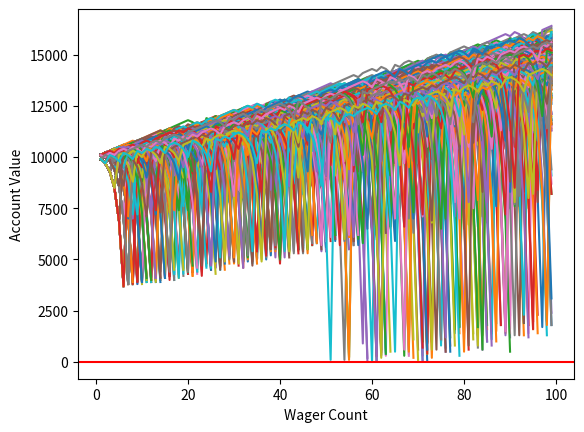

This figure's Python source:
"""
DOCSTRING
"""
import random
from matplotlib import pyplot

NUM_BETTORS = 1000

class MonteCarloSimulation:
    """
    DOCSTRING
    """
    broke_count = 0

    def martingale_bettor(self, bankroll, initial_wager, wager_count):
        """
        DOCSTRING
        """
        value, current_wager = bankroll, initial_wager
        values, wagers = [], []
        previous_wager_won = True
        previous_wager = initial_wager
        for count in range(1, wager_count):
            if previous_wager_won:
                if self.roll_dice():
                    value += current_wager
                else:
                    value -= current_wager
                    previous_wager_won = False
                    previous_wager = current_wager
                    if value < 0:
                        MonteCarloSimulation.broke_count += 1
                        break
            else:
                if self.roll_dice():
                    current_wager = previous_wager*2
                    value += current_wager
                    current_wager = initial_wager
                    previous_wager_won = True
                else:
                    current_wager = previous_wager*2
                    value -= current_wager
                    previous_wager_won = False
                    previous_wager = current_wager
                    if value < 0:
                        MonteCarloSimulation.broke_count += 1
                        break
            wagers.append(count)
            values.append(value)
        pyplot.plot(wagers, values)
    
    def roll_dice(self):
        """
        DOCSTRING
        """
        return bool(100 > random.randint(1, 100) > 50)

    def simple_bettor(self, bankroll, initial_wager, wager_count):
        """
        DOCSTRING
        """
        value, values, wagers = bankroll, [], []
        for count in range(1, wager_count):
            if self.roll_dice():
                value += initial_wager
            else:
                value -= initial_wager
            wagers.append(count)
            values.append(value)
        pyplot.plot(wagers, values)

if __name__ == '__main__':
    for _ in range(NUM_BETTORS):
        MonteCarloSimulation().martingale_bettor(10000, 100, 100)
    DEATH_RATE = (MonteCarloSimulation().broke_count/float(NUM_BETTORS))*100
    SURVIVAL_RATE = 100-DEATH_RATE
    print('Death Rate:' + str(DEATH_RATE))
    print('Survival Rate:' + str(SURVIVAL_RATE))
    pyplot.ylabel('Account Value')
    pyplot.xlabel('Wager Count')
    pyplot.axhline(0, color='r')
    pyplot.show()
